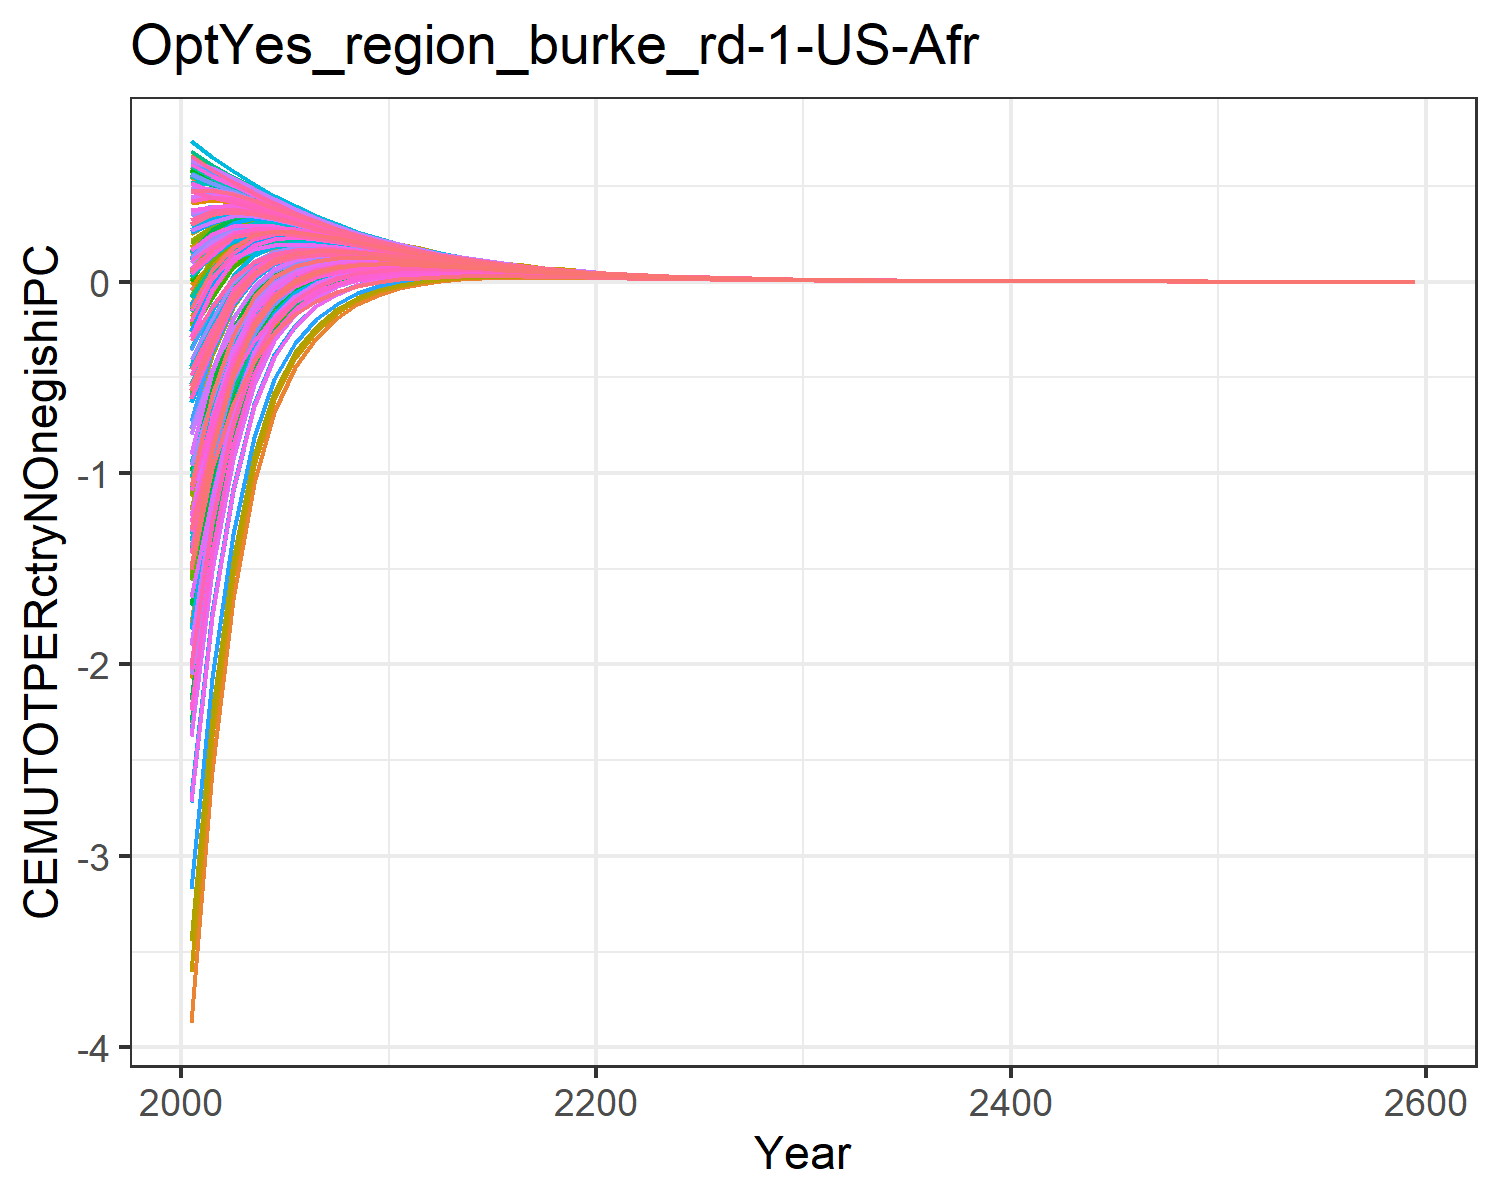

Values plotted in this chart, from the file beside it:
-1.8927983449656178, -0.6237056291404299, -0.04560242856733998, 0.5239057545132222, 0.2936834778693437, -0.20928471559883555, 0.6022118793093816, 0.6234176394646384, 0.10168237958624993, -3.8711406639901638, 0.6063095311513966, -1.7827421327198998, -2.073021025695289, -1.0233953453663824, 0.1793036335423146, 0.4090240248828664, 0.4238419089047091, -0.012768122942178328, 0.13792971749105953, -0.1104840848162949, -0.17869051210934828, 0.18316200428395235, 0.2471950601394507, 0.5465404302448403
-1.315, -0.2786, 0.06748, 0.512, 0.3467, -0.05632, 0.5479, 0.561, 0.1794, -2.557, 0.5472, -1.093, -1.297, -0.6622, 0.2385, 0.4276, 0.4413, 0.09275, 0.2073, 0.0514, 0.002248, 0.2658, 0.3124, 0.5201
-0.7891, -0.05917, 0.165, 0.4798, 0.3614, 0.07539, 0.4977, 0.5101, 0.2464, -1.661, 0.4994, -0.6322, -0.7755, -0.3311, 0.2895, 0.4164, 0.4312, 0.1836, 0.2671, 0.1424, 0.1065, 0.3013, 0.3356, 0.5018
-0.4655, 0.07592, 0.2099, 0.4385, 0.3521, 0.1435, 0.4462, 0.4573, 0.2705, -1.05, 0.4489, -0.3274, -0.4282, -0.136, 0.3026, 0.3899, 0.4046, 0.2239, 0.2861, 0.1864, 0.1597, 0.3065, 0.3324, 0.4658
-0.2603, 0.1392, 0.2259, 0.3952, 0.3308, 0.1759, 0.3966, 0.4065, 0.2718, -0.6829, 0.3998, -0.1558, -0.2294, -0.01901, 0.2962, 0.3575, 0.371, 0.2367, 0.2839, 0.2036, 0.1834, 0.2958, 0.3155, 0.4234
-0.1315, 0.1665, 0.2257, 0.3525, 0.3039, 0.1875, 0.3506, 0.3593, 0.2608, -0.4487, 0.3539, -0.05455, -0.1097, 0.04834, 0.2796, 0.3229, 0.3349, 0.234, 0.2702, 0.2049, 0.1895, 0.2765, 0.2919, 0.3793
-0.05106, 0.1737, 0.2163, 0.3121, 0.2751, 0.1868, 0.3086, 0.3162, 0.2434, -0.2956, 0.3118, 0.004904, -0.03717, 0.08507, 0.258, 0.2886, 0.2994, 0.2228, 0.2509, 0.1974, 0.1854, 0.2536, 0.2656, 0.3366
-0.0008405, 0.1709, 0.2018, 0.275, 0.2466, 0.1789, 0.2709, 0.2773, 0.223, -0.191, 0.2737, 0.04058, 0.008146, 0.1034, 0.2344, 0.2563, 0.2658, 0.2069, 0.2289, 0.185, 0.1757, 0.2295, 0.239, 0.2968
0.02965, 0.1623, 0.1849, 0.2415, 0.2194, 0.1669, 0.2372, 0.2426, 0.2017, -0.1192, 0.2397, 0.06081, 0.03559, 0.1104, 0.2107, 0.2264, 0.2346, 0.189, 0.2064, 0.1703, 0.1629, 0.2058, 0.2133, 0.2605
0.04754, 0.1513, 0.1671, 0.2116, 0.1941, 0.1528, 0.2071, 0.2117, 0.1804, -0.06829, 0.2093, 0.07208, 0.05243, 0.1105, 0.1876, 0.1995, 0.2063, 0.1704, 0.1842, 0.1547, 0.1489, 0.1832, 0.1892, 0.2279
0.05656, 0.1386, 0.1496, 0.1851, 0.1711, 0.1382, 0.1806, 0.1845, 0.1604, -0.03402, 0.1826, 0.07629, 0.06086, 0.1061, 0.1661, 0.1753, 0.1809, 0.1523, 0.1634, 0.1393, 0.1347, 0.1623, 0.1671, 0.1988
0.06087, 0.1253, 0.1332, 0.1612, 0.1501, 0.124, 0.1571, 0.1605, 0.1418, -0.01173, 0.1589, 0.0758, 0.06357, 0.09998, 0.1465, 0.1532, 0.158, 0.1354, 0.1443, 0.1242, 0.1204, 0.1429, 0.1468, 0.1732
0.06058, 0.1122, 0.1183, 0.1405, 0.1316, 0.1109, 0.1368, 0.1397, 0.1252, 0.00261, 0.1384, 0.07259, 0.06283, 0.09187, 0.129, 0.1339, 0.138, 0.12, 0.1272, 0.1106, 0.1076, 0.1258, 0.1289, 0.1506
0.05829, 0.09983, 0.1045, 0.1222, 0.1151, 0.09853, 0.119, 0.1214, 0.1101, 0.01171, 0.1203, 0.06797, 0.06013, 0.08345, 0.1132, 0.1168, 0.1203, 0.1059, 0.1117, 0.098, 0.09553, 0.1103, 0.1129, 0.1307
0.05479, 0.08837, 0.09195, 0.1062, 0.1004, 0.08711, 0.1033, 0.1054, 0.09653, 0.01717, 0.1045, 0.06263, 0.05631, 0.07513, 0.09901, 0.1018, 0.1047, 0.09312, 0.09785, 0.08647, 0.08445, 0.09655, 0.09868, 0.1133
0.05065, 0.07792, 0.08068, 0.09216, 0.08753, 0.07673, 0.08967, 0.09145, 0.08442, 0.02013, 0.09068, 0.05702, 0.05191, 0.06716, 0.08644, 0.08853, 0.09105, 0.08163, 0.0855, 0.07606, 0.0744, 0.08433, 0.08608, 0.0982
0.04627, 0.06849, 0.07062, 0.07993, 0.07617, 0.06738, 0.07775, 0.07927, 0.07369, 0.02138, 0.07863, 0.05145, 0.04729, 0.05973, 0.07535, 0.07694, 0.07907, 0.0714, 0.07457, 0.06673, 0.06536, 0.07354, 0.07498, 0.08504
0.04189, 0.06004, 0.06169, 0.06929, 0.06621, 0.05903, 0.06739, 0.06867, 0.06422, 0.0215, 0.06814, 0.0461, 0.04271, 0.0529, 0.06559, 0.06681, 0.06861, 0.06234, 0.06495, 0.05842, 0.05728, 0.06404, 0.06523, 0.0736
0.03765, 0.05251, 0.05381, 0.06002, 0.05751, 0.05161, 0.05837, 0.05946, 0.0559, 0.02088, 0.05902, 0.04108, 0.0383, 0.04668, 0.05702, 0.05797, 0.05949, 0.05434, 0.05649, 0.05105, 0.05011, 0.05571, 0.05669, 0.06366
0.03364, 0.04586, 0.04687, 0.05197, 0.0499, 0.04505, 0.05054, 0.05147, 0.0486, 0.01981, 0.0511, 0.03644, 0.03416, 0.04107, 0.04953, 0.05026, 0.05155, 0.04731, 0.04909, 0.04455, 0.04377, 0.04841, 0.04923, 0.05505
0.02988, 0.03997, 0.04078, 0.04498, 0.04327, 0.03927, 0.04375, 0.04454, 0.04221, 0.01845, 0.04423, 0.03219, 0.03031, 0.03603, 0.04298, 0.04355, 0.04464, 0.04114, 0.04262, 0.03882, 0.03816, 0.04203, 0.04271, 0.04758
0.02644, 0.03479, 0.03544, 0.03891, 0.03749, 0.03418, 0.03785, 0.03852, 0.03664, 0.01695, 0.03826, 0.02834, 0.02679, 0.03153, 0.03728, 0.03771, 0.03864, 0.03575, 0.03697, 0.03378, 0.03323, 0.03646, 0.03703, 0.0411
0.02333, 0.03025, 0.03078, 0.03365, 0.03248, 0.02973, 0.03275, 0.03331, 0.03178, 0.01541, 0.0331, 0.02488, 0.0236, 0.02756, 0.03231, 0.03265, 0.03343, 0.03103, 0.03205, 0.02938, 0.02892, 0.03161, 0.03209, 0.03551
0.02054, 0.02628, 0.02671, 0.02909, 0.02812, 0.02584, 0.02832, 0.0288, 0.02755, 0.01393, 0.02862, 0.02182, 0.02075, 0.02405, 0.02799, 0.02826, 0.02892, 0.02693, 0.02778, 0.02553, 0.02515, 0.0274, 0.0278, 0.03066
0.01804, 0.02282, 0.02317, 0.02515, 0.02434, 0.02244, 0.02449, 0.0249, 0.02387, 0.01253, 0.02474, 0.0191, 0.01821, 0.02097, 0.02424, 0.02445, 0.02501, 0.02335, 0.02406, 0.02217, 0.02185, 0.02374, 0.02407, 0.02648
0.01583, 0.0198, 0.02009, 0.02174, 0.02106, 0.01948, 0.02117, 0.02152, 0.02067, 0.01122, 0.02139, 0.0167, 0.01596, 0.01827, 0.02098, 0.02115, 0.02163, 0.02024, 0.02083, 0.01925, 0.01898, 0.02056, 0.02084, 0.02286
0.01386, 0.01718, 0.01741, 0.01878, 0.01822, 0.0169, 0.0183, 0.01859, 0.0179, 0.01, 0.01849, 0.01458, 0.01397, 0.0159, 0.01816, 0.01829, 0.01869, 0.01753, 0.01803, 0.0167, 0.01647, 0.0178, 0.01803, 0.01973
0.01212, 0.01489, 0.01508, 0.01623, 0.01576, 0.01465, 0.01581, 0.01607, 0.01549, 0.008888, 0.01597, 0.01272, 0.01221, 0.01382, 0.01571, 0.01581, 0.01616, 0.01518, 0.0156, 0.01448, 0.01429, 0.0154, 0.0156, 0.01703
0.01058, 0.0129, 0.01306, 0.01402, 0.01363, 0.0127, 0.01366, 0.01388, 0.0134, 0.007874, 0.0138, 0.01108, 0.01065, 0.01201, 0.01358, 0.01367, 0.01396, 0.01315, 0.0135, 0.01255, 0.01239, 0.01333, 0.01349, 0.0147
0.009229, 0.01117, 0.0113, 0.01211, 0.01178, 0.011, 0.01181, 0.01199, 0.01159, 0.006957, 0.01192, 0.00965, 0.00929, 0.01043, 0.01175, 0.01182, 0.01206, 0.01138, 0.01167, 0.01088, 0.01074, 0.01153, 0.01167, 0.01268
0.008043, 0.009674, 0.009781, 0.01046, 0.01018, 0.009527, 0.0102, 0.01035, 0.01002, 0.006136, 0.0103, 0.008396, 0.008094, 0.009048, 0.01015, 0.01021, 0.01042, 0.009844, 0.01009, 0.009422, 0.009308, 0.009969, 0.01009, 0.01094
0.007005, 0.008374, 0.008463, 0.00903, 0.008798, 0.008249, 0.00881, 0.008942, 0.008668, 0.005402, 0.008896, 0.007301, 0.007048, 0.007849, 0.008776, 0.008822, 0.008997, 0.008515, 0.008724, 0.00816, 0.008064, 0.00862, 0.00872, 0.00944
0.006096, 0.007246, 0.00732, 0.007797, 0.007602, 0.007141, 0.007609, 0.007722, 0.007493, 0.004747, 0.007683, 0.006344, 0.006132, 0.006805, 0.007584, 0.007621, 0.00777, 0.007365, 0.00754, 0.007064, 0.006983, 0.007452, 0.007536, 0.008143
0.005301, 0.006269, 0.00633, 0.006731, 0.006568, 0.006179, 0.006572, 0.006667, 0.006476, 0.004166, 0.006634, 0.005509, 0.005331, 0.005898, 0.006553, 0.006583, 0.006709, 0.006368, 0.006516, 0.006114, 0.006046, 0.006441, 0.006512, 0.007025
0.004607, 0.005422, 0.005474, 0.005811, 0.005673, 0.005346, 0.005675, 0.005756, 0.005596, 0.00365, 0.005728, 0.004782, 0.004632, 0.00511, 0.005661, 0.005686, 0.005792, 0.005505, 0.00563, 0.005291, 0.005233, 0.005567, 0.005626, 0.006059
0.004002, 0.004689, 0.004732, 0.005016, 0.0049, 0.004624, 0.0049, 0.004969, 0.004836, 0.003196, 0.004946, 0.004149, 0.004023, 0.004425, 0.00489, 0.00491, 0.005001, 0.004759, 0.004864, 0.004577, 0.004528, 0.00481, 0.00486, 0.005226
0.003475, 0.004054, 0.00409, 0.004329, 0.004232, 0.003999, 0.004231, 0.00429, 0.004178, 0.002795, 0.00427, 0.003599, 0.003493, 0.003832, 0.004224, 0.00424, 0.004317, 0.004113, 0.004201, 0.003959, 0.003918, 0.004156, 0.004198, 0.004507
0.003016, 0.003504, 0.003535, 0.003736, 0.003654, 0.003458, 0.003653, 0.003703, 0.003609, 0.002442, 0.003686, 0.00312, 0.003031, 0.003317, 0.003648, 0.003661, 0.003726, 0.003554, 0.003629, 0.003424, 0.003389, 0.00359, 0.003626, 0.003887
0.002617, 0.003029, 0.003054, 0.003225, 0.003155, 0.00299, 0.003153, 0.003196, 0.003117, 0.002132, 0.003182, 0.002705, 0.002629, 0.002871, 0.00315, 0.003161, 0.003216, 0.003071, 0.003134, 0.002961, 0.002931, 0.003101, 0.003131, 0.003352
0.00227, 0.002617, 0.002639, 0.002783, 0.002724, 0.002585, 0.002722, 0.002758, 0.002692, 0.00186, 0.002746, 0.002344, 0.00228, 0.002484, 0.00272, 0.002729, 0.002776, 0.002653, 0.002706, 0.00256, 0.002535, 0.002678, 0.002704, 0.002891
0.001968, 0.002262, 0.00228, 0.002401, 0.002352, 0.002234, 0.00235, 0.002381, 0.002325, 0.001622, 0.00237, 0.002031, 0.001977, 0.002149, 0.002348, 0.002356, 0.002395, 0.002292, 0.002337, 0.002213, 0.002192, 0.002313, 0.002335, 0.002493
0.001706, 0.001954, 0.00197, 0.002072, 0.00203, 0.001931, 0.002028, 0.002055, 0.002008, 0.001414, 0.002046, 0.001759, 0.001714, 0.001859, 0.002027, 0.002034, 0.002067, 0.00198, 0.002018, 0.001913, 0.001895, 0.001998, 0.002016, 0.00215
0.001479, 0.001688, 0.001701, 0.001788, 0.001753, 0.001669, 0.001751, 0.001773, 0.001733, 0.001231, 0.001766, 0.001523, 0.001485, 0.001608, 0.00175, 0.001755, 0.001784, 0.00171, 0.001742, 0.001653, 0.001638, 0.001725, 0.001741, 0.001854
0.001281, 0.001458, 0.00147, 0.001543, 0.001513, 0.001442, 0.001511, 0.00153, 0.001497, 0.001072, 0.001524, 0.001319, 0.001287, 0.00139, 0.001511, 0.001515, 0.001539, 0.001477, 0.001504, 0.001429, 0.001416, 0.001489, 0.001503, 0.001598
0.00111, 0.00126, 0.001269, 0.001331, 0.001306, 0.001246, 0.001304, 0.00132, 0.001292, 0.0009329, 0.001315, 0.001142, 0.001115, 0.001202, 0.001304, 0.001308, 0.001328, 0.001275, 0.001298, 0.001235, 0.001224, 0.001286, 0.001297, 0.001378
0.0009614, 0.001088, 0.001096, 0.001148, 0.001127, 0.001076, 0.001125, 0.001139, 0.001116, 0.0008116, 0.001135, 0.0009881, 0.0009652, 0.001039, 0.001126, 0.001129, 0.001146, 0.001101, 0.001121, 0.001067, 0.001058, 0.00111, 0.00112, 0.001188
0.0008325, 0.0009396, 0.0009465, 0.0009908, 0.0009728, 0.0009297, 0.0009712, 0.000983, 0.000963, 0.0007058, 0.0009792, 0.0008551, 0.0008358, 0.0008986, 0.0009716, 0.0009741, 0.0009887, 0.0009509, 0.0009674, 0.0009218, 0.0009141, 0.0009586, 0.0009666, 0.001025
0.0007208, 0.0008114, 0.0008173, 0.0008547, 0.0008396, 0.0008031, 0.0008381, 0.0008481, 0.0008313, 0.0006136, 0.0008449, 0.0007399, 0.0007236, 0.0007767, 0.0008386, 0.0008406, 0.0008531, 0.000821, 0.000835, 0.0007964, 0.0007899, 0.0008275, 0.0008343, 0.0008835
0.0006241, 0.0007007, 0.0007057, 0.0007374, 0.0007246, 0.0006937, 0.0007232, 0.0007318, 0.0007175, 0.0005332, 0.0007291, 0.0006402, 0.0006264, 0.0006713, 0.0007237, 0.0007254, 0.000736, 0.0007088, 0.0007207, 0.000688, 0.0006825, 0.0007143, 0.0007201, 0.0007617
0.0005402, 0.000605, 0.0006093, 0.0006361, 0.0006253, 0.0005991, 0.0006241, 0.0006314, 0.0006193, 0.0004633, 0.0006291, 0.0005538, 0.0005422, 0.0005802, 0.0006246, 0.000626, 0.0006349, 0.000612, 0.000622, 0.0005943, 0.0005896, 0.0006166, 0.0006215, 0.0006567
0.0004675, 0.0005224, 0.0005261, 0.0005487, 0.0005396, 0.0005174, 0.0005385, 0.0005447, 0.0005345, 0.0004024, 0.0005428, 0.000479, 0.0004692, 0.0005014, 0.000539, 0.0005402, 0.0005477, 0.0005283, 0.0005368, 0.0005134, 0.0005094, 0.0005322, 0.0005364, 0.0005662
0.0004046, 0.000451, 0.0004542, 0.0004734, 0.0004656, 0.0004469, 0.0004647, 0.0004699, 0.0004613, 0.0003494, 0.0004683, 0.0004143, 0.000406, 0.0004332, 0.0004651, 0.0004661, 0.0004725, 0.0004561, 0.0004633, 0.0004434, 0.00044, 0.0004594, 0.0004629, 0.0004882
0.0003501, 0.0003894, 0.0003921, 0.0004083, 0.0004017, 0.0003859, 0.0004009, 0.0004054, 0.0003982, 0.0003034, 0.000404, 0.0003583, 0.0003513, 0.0003743, 0.0004013, 0.0004022, 0.0004076, 0.0003937, 0.0003998, 0.0003829, 0.0003801, 0.0003965, 0.0003994, 0.0004209
0.0003029, 0.0003362, 0.0003384, 0.0003522, 0.0003466, 0.0003332, 0.0003459, 0.0003497, 0.0003436, 0.0002633, 0.0003486, 0.0003098, 0.0003039, 0.0003234, 0.0003463, 0.000347, 0.0003516, 0.0003398, 0.000345, 0.0003307, 0.0003283, 0.0003422, 0.0003447, 0.0003628
0.000262, 0.0002902, 0.0002921, 0.0003038, 0.0002991, 0.0002877, 0.0002985, 0.0003017, 0.0002965, 0.0002285, 0.0003007, 0.0002679, 0.0002629, 0.0002794, 0.0002988, 0.0002994, 0.0003033, 0.0002933, 0.0002977, 0.0002856, 0.0002836, 0.0002953, 0.0002974, 0.0003128
0.0002266, 0.0002505, 0.0002522, 0.000262, 0.0002581, 0.0002484, 0.0002575, 0.0002603, 0.0002559, 0.0001983, 0.0002594, 0.0002316, 0.0002274, 0.0002414, 0.0002578, 0.0002583, 0.0002616, 0.0002532, 0.0002569, 0.0002466, 0.0002449, 0.0002549, 0.0002567, 0.0002697
0.000196, 0.0002162, 0.0002177, 0.000226, 0.0002226, 0.0002145, 0.0002222, 0.0002245, 0.0002208, 0.000172, 0.0002238, 0.0002002, 0.0001967, 0.0002085, 0.0002224, 0.0002228, 0.0002257, 0.0002185, 0.0002216, 0.000213, 0.0002115, 0.0002199, 0.0002215, 0.0002325
0.0001695, 0.0001866, 0.0001879, 0.0001949, 0.0001921, 0.0001852, 0.0001917, 0.0001937, 0.0001905, 0.0001492, 0.0001931, 0.0001731, 0.0001701, 0.0001801, 0.0001919, 0.0001923, 0.0001947, 0.0001886, 0.0001912, 0.0001839, 0.0001826, 0.0001898, 0.0001911, 0.0002004
0.0001466, 0.0001611, 0.0001621, 0.0001681, 0.0001657, 0.0001599, 0.0001653, 0.0001671, 0.0001644, 0.0001293, 0.0001665, 0.0001496, 0.0001471, 0.0001555, 0.0001656, 0.0001659, 0.0001679, 0.0001627, 0.000165, 0.0001588, 0.0001577, 0.0001638, 0.0001649, 0.0001728
0.0009132, 0.001003, 0.00101, 0.001047, 0.001032, 0.0009958, 0.00103, 0.001041, 0.001024, 0.0008057, 0.001037, 0.000932, 0.000916, 0.0009688, 0.001031, 0.001033, 0.001046, 0.001014, 0.001028, 0.000989, 0.0009824, 0.00102, 0.001027, 0.001076
